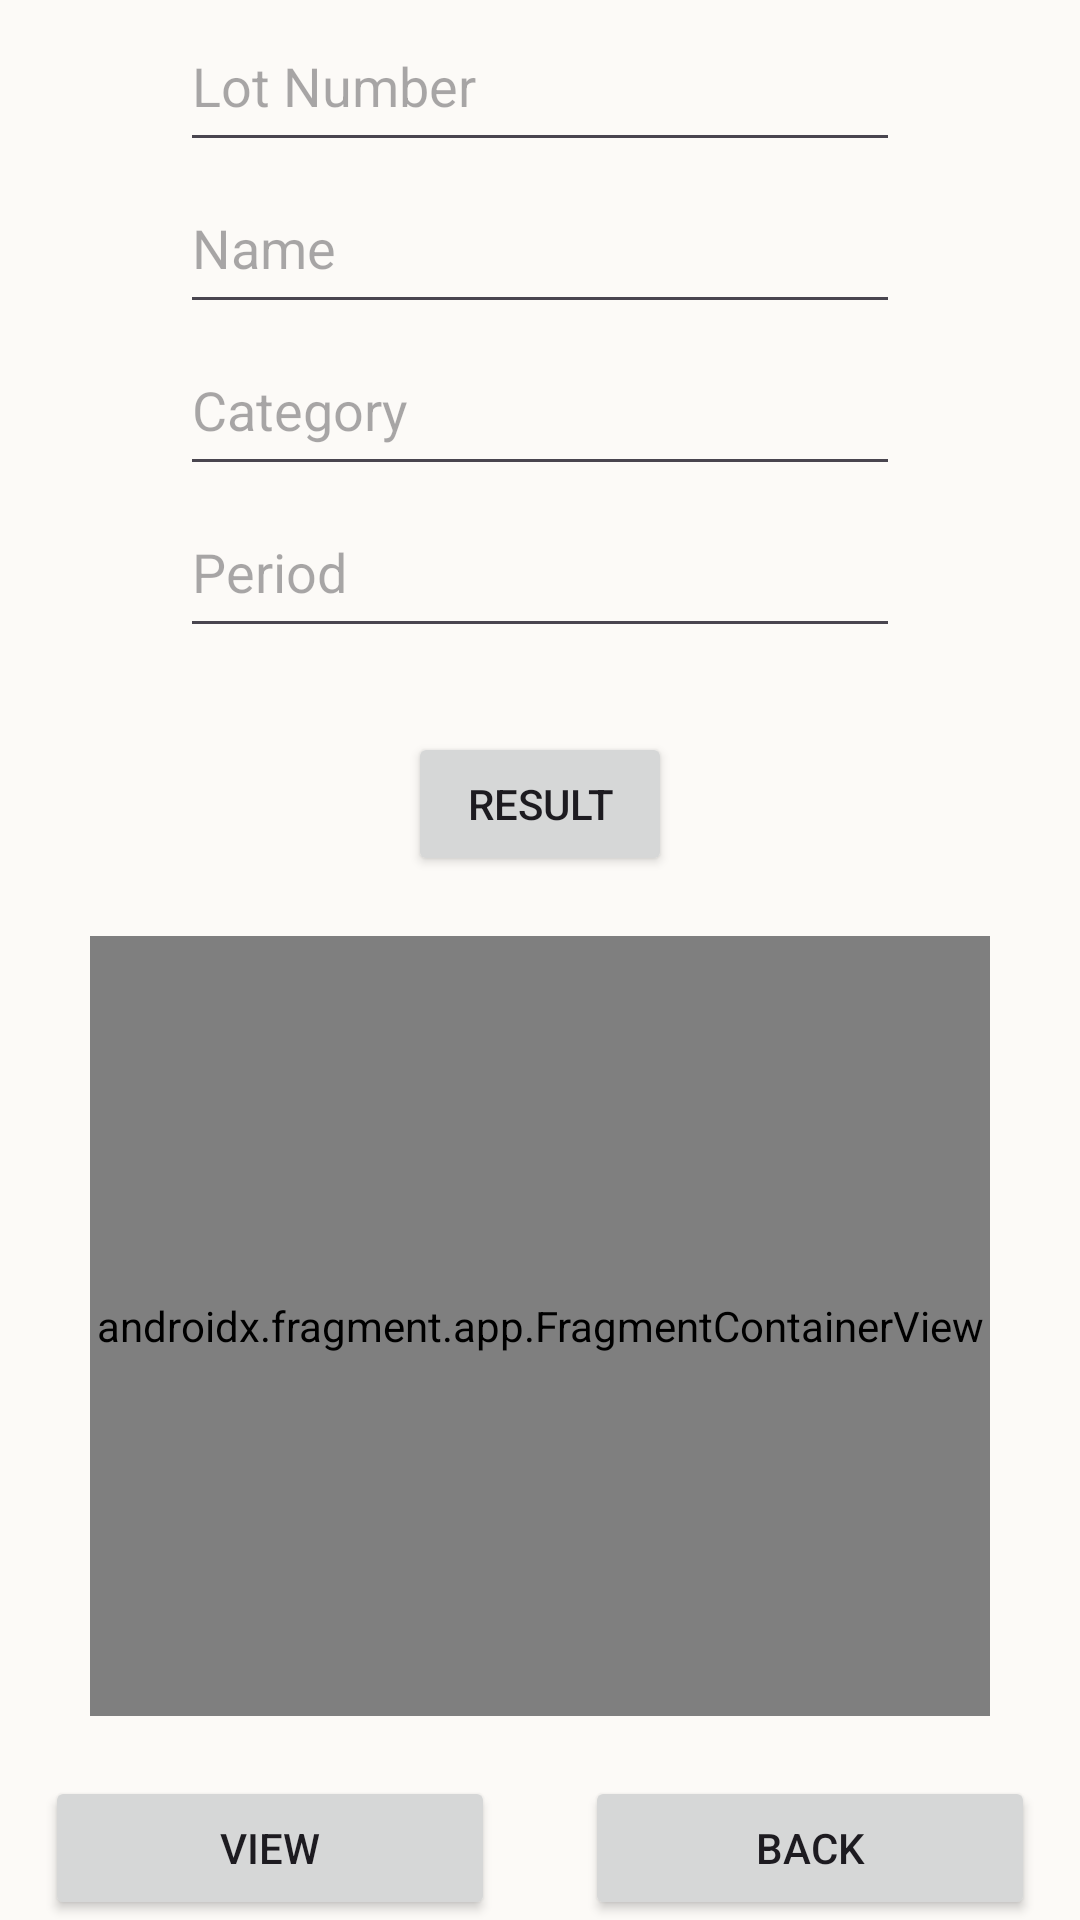

This screen was rendered from an Android layout file. Write that file and the resources it references.
<!-- AndroidManifest.xml: application theme Theme.B07FinalProject -->
<!-- res/layout/fragment_search_artifact.xml -->
<?xml version="1.0" encoding="utf-8"?>
<androidx.constraintlayout.widget.ConstraintLayout xmlns:android="http://schemas.android.com/apk/res/android"
    xmlns:app="http://schemas.android.com/apk/res-auto"
    xmlns:tools="http://schemas.android.com/tools"
    android:layout_width="match_parent"
    android:layout_height="match_parent">

    <EditText
        android:id="@+id/searchLotNum"
        android:layout_width="240dp"
        android:layout_height="54dp"
        android:ems="10"
        android:inputType="number"
        android:hint="@string/lotNum"
        app:layout_constraintEnd_toEndOf="parent"
        app:layout_constraintStart_toStartOf="parent"
        app:layout_constraintTop_toTopOf="parent"/>

    <EditText
        android:id="@+id/searchName"
        android:layout_width="240dp"
        android:layout_height="54dp"
        android:ems="10"
        android:hint="@string/name"
        android:inputType="text"
        app:layout_constraintEnd_toEndOf="parent"
        app:layout_constraintStart_toStartOf="parent"
        app:layout_constraintTop_toBottomOf="@+id/searchLotNum"/>

    <EditText
        android:id="@+id/searchCategory"
        android:layout_width="240dp"
        android:layout_height="54dp"
        android:ems="10"
        android:hint="@string/category"
        android:inputType="text"
        app:layout_constraintEnd_toEndOf="parent"
        app:layout_constraintStart_toStartOf="parent"
        app:layout_constraintTop_toBottomOf="@+id/searchName"/>

    <EditText
        android:id="@+id/searchPeriod"
        android:layout_width="240dp"
        android:layout_height="54dp"
        android:ems="10"
        android:hint="@string/period"
        android:inputType="text"
        app:layout_constraintEnd_toEndOf="parent"
        app:layout_constraintStart_toStartOf="parent"
        app:layout_constraintTop_toBottomOf="@+id/searchCategory"/>

    <Button
        android:id="@+id/searchButton"
        android:layout_width="wrap_content"
        android:layout_height="wrap_content"
        android:layout_marginStart="180dp"
        android:layout_marginTop="28dp"
        android:layout_marginEnd="180dp"
        android:text="@string/result"
        app:layout_constraintEnd_toEndOf="parent"
        app:layout_constraintStart_toStartOf="parent"
        app:layout_constraintTop_toBottomOf="@+id/searchPeriod" />


    <Button
        android:id="@+id/viewButton"
        android:layout_width="wrap_content"
        android:layout_height="wrap_content"
        android:layout_marginStart="15dp"
        android:layout_marginTop="28dp"
        android:layout_marginEnd="15dp"
        android:width="150dp"
        android:text="@string/view"
        app:layout_constraintEnd_toStartOf="@+id/backButton"
        app:layout_constraintStart_toStartOf="parent"
        app:layout_constraintBottom_toBottomOf="parent"/>

    <Button
        android:id="@+id/backButton"
        android:layout_width="wrap_content"
        android:layout_height="wrap_content"
        android:layout_marginStart="15dp"
        android:layout_marginTop="28dp"
        android:layout_marginEnd="15dp"
        android:width="150dp"
        android:text="@string/back"
        app:layout_constraintEnd_toEndOf="parent"
        app:layout_constraintStart_toEndOf="@+id/viewButton"
        app:layout_constraintBottom_toBottomOf="parent"/>

    <androidx.fragment.app.FragmentContainerView
        android:id="@+id/fragmentSearchTable"
        android:name="org.group43.finalproject.View.SearchResultsTableFragment"
        android:layout_width="0dp"
        android:layout_height="0dp"
        android:layout_marginStart="30dp"
        android:layout_marginTop="20dp"
        android:layout_marginEnd="30dp"
        android:layout_marginBottom="20dp"
        app:layout_constraintTop_toBottomOf="@+id/searchButton"
        app:layout_constraintEnd_toEndOf="parent"
        app:layout_constraintHorizontal_bias="0.5"
        app:layout_constraintStart_toStartOf="parent"
        app:layout_constraintBottom_toTopOf="@+id/viewButton"/>
</androidx.constraintlayout.widget.ConstraintLayout>
<!-- resources referenced by this layout -->
<resources>
  <string name="back">Back</string>
  <string name="category">Category</string>
  <string name="lotNum">Lot Number</string>
  <string name="name">Name</string>
  <string name="period">Period</string>
  <string name="result">Result</string>
  <string name="view">View</string>
  <style name="Theme.B07FinalProject" parent="Base.Theme.B07FinalProject" />
  <style name="Base.Theme.B07FinalProject" parent="Theme.Material3.DayNight.NoActionBar">
          <item name="colorPrimary">@color/primary</item>
          <item name="colorPrimaryDark">@color/primaryDark</item>
          <item name="android:windowBackground">@color/backgroundLight</item>
      </style>
  <color name="primary">#FFC8A566</color>
  <color name="primaryDark">#FF856B00</color>
  <color name="backgroundLight">#FFFCFAF7</color>
</resources>
